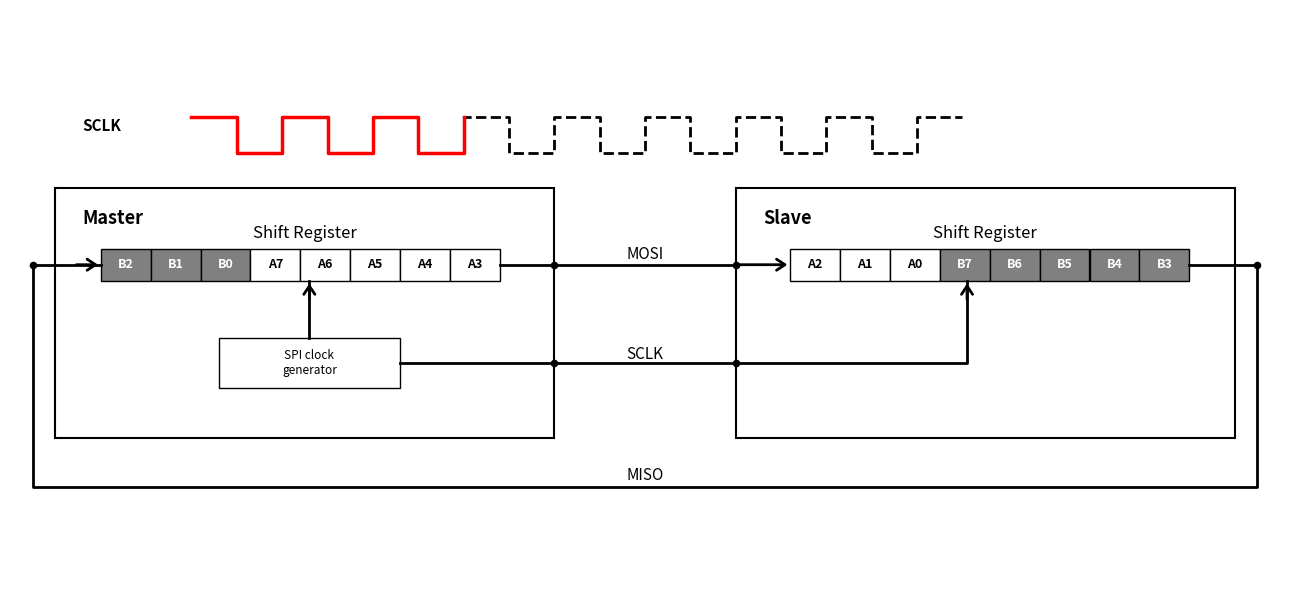

Source code (Python):
import matplotlib.pyplot as plt
from matplotlib import patches
from matplotlib.patches import FancyArrowPatch

# 1. Figure 및 Axes 설정
fig, ax = plt.subplots(figsize=(13, 6))
ax.set_xlim(0, 14)
ax.set_ylim(0, 8)
ax.axis("off")

# 색상 정의
arrow_color = "black"

# 2. Master 및 Slave 박스 그리기
master_box = patches.Rectangle(
    (0.5, 2.0), 5.5, 3.5, facecolor="white", edgecolor="black", linewidth=1.5
)
slave_box = patches.Rectangle(
    (8.0, 2.0), 5.5, 3.5, facecolor="white", edgecolor="black", linewidth=1.5
)
ax.add_patch(master_box)
ax.add_patch(slave_box)

# 박스 내부 레이블
ax.text(0.8, 5.0, "Master", fontsize=13, fontweight="bold")
ax.text(8.3, 5.0, "Slave", fontsize=13, fontweight="bold")

ax.text(3.25, 4.8, "Shift Register", fontsize=12, ha="center")
ax.text(10.75, 4.8, "Shift Register", fontsize=12, ha="center")

# 3. Master 내부 시프트 레지스터: 1클럭 후 (B0가 추가되고 A7~A1 이동)
master_data = [
    ("B2", "gray", "white"),
    ("B1", "gray", "white"),
    ("B0", "gray", "white"),
    ("A7", "white", "black"),
    ("A6", "white", "black"),
    ("A5", "white", "black"),
    ("A4", "white", "black"),
    ("A3", "white", "black"),
]
for i, (val, bg_color, txt_color) in enumerate(master_data):
    rect = patches.Rectangle(
        (1.0 + i * 0.55, 4.2), 0.55, 0.45, facecolor=bg_color, edgecolor="black"
    )
    ax.add_patch(rect)
    ax.text(
        1.275 + i * 0.55,
        4.425,
        val,
        ha="center",
        va="center",
        fontsize=9,
        fontweight="bold",
        color=txt_color,
    )

# SPI clock generator 박스 (Master 내부)
clock_gen = patches.Rectangle(
    (2.3, 2.7), 2.0, 0.7, facecolor="white", edgecolor="black"
)
ax.add_patch(clock_gen)
ax.text(3.3, 3.05, "SPI clock\ngenerator", ha="center", va="center", fontsize=8.5)


# 4. Slave 내부 시프트 레지스터: 1클럭 후 (A0가 추가되고 B7~B1 이동)
slave_data = [
    ("A2", "white", "black"),
    ("A1", "white", "black"),
    ("A0", "white", "black"),
    ("B7", "gray", "white"),
    ("B6", "gray", "white"),
    ("B5", "gray", "white"),
    ("B4", "gray", "white"),
    ("B3", "gray", "white"),
]
for i, (val, bg_color, txt_color) in enumerate(slave_data):
    rect = patches.Rectangle(
        (8.6 + i * 0.55, 4.2), 0.55, 0.45, facecolor=bg_color, edgecolor="black"
    )
    ax.add_patch(rect)
    ax.text(
        8.875 + i * 0.55,
        4.425,
        val,
        ha="center",
        va="center",
        fontsize=9,
        fontweight="bold",
        color=txt_color,
    )

# 5. 주황색 신호선 (주요 경로 연결)

# (A) SPI Clock Generator -> Master Shift Register 수직 화살표 추가 (A4 위치로 들어감)
ax.plot([3.3, 3.3], [3.4, 4.2], color=arrow_color, lw=2)
arrow_clk_master = FancyArrowPatch(
    (3.3, 3.9),
    (3.3, 4.2),
    arrowstyle="->,head_width=4,head_length=6",
    color=arrow_color,
    lw=2,
)
ax.add_patch(arrow_clk_master)

# (B) MOSI 라인: Master A0(5.4) -> Master 경계(6.0) -> Slave 경계(8.0) -> Slave B7(8.6)
ax.plot([5.4, 6.0], [4.425, 4.425], color=arrow_color, lw=2)
ax.plot([6.0, 8.0], [4.425, 4.425], color=arrow_color, lw=2)
arrow_mosi_in = FancyArrowPatch(
    (8.0, 4.425),
    (8.6, 4.425),
    arrowstyle="->,head_width=4,head_length=6",
    color=arrow_color,
    lw=2,
)
ax.add_patch(arrow_mosi_in)

# (C) SCLK 라인: Clock Gen(4.3) -> Master 경계(6.0) -> Slave 경계(8.0) -> B4 내부 연결(10.55)
ax.plot([4.3, 6.0], [3.05, 3.05], color=arrow_color, lw=2)
ax.plot([6.0, 8.0], [3.05, 3.05], color=arrow_color, lw=2)
ax.plot([8.0, 10.55, 10.55], [3.05, 3.05, 4.2], color=arrow_color, lw=2)
arrow_sclk_in = FancyArrowPatch(
    (10.55, 3.9),
    (10.55, 4.2),
    arrowstyle="->,head_width=4,head_length=6",
    color=arrow_color,
    lw=2,
)
ax.add_patch(arrow_sclk_in)

# (D) MISO 환형 루프 라인: Slave B0 끝(13.0) -> Slave 우측 경계 밖 -> 하단 -> Master 좌측 밖 -> Master A7(1.0)
ax.plot(
    [13.0, 13.75, 13.75, 0.25, 0.25, 1.0],
    [4.425, 4.425, 1.3, 1.3, 4.425, 4.425],
    color=arrow_color,
    lw=2,
)
arrow_miso_in = FancyArrowPatch(
    (0.7, 4.425),
    (1.0, 4.425),
    arrowstyle="->,head_width=4,head_length=6",
    color=arrow_color,
    lw=2,
)
ax.add_patch(arrow_miso_in)

# 경계 점(접점) 포인트 표시
dots_x = [6.0, 6.0, 8.0, 8.0, 13.75, 0.25]
dots_y = [4.425, 3.05, 4.425, 3.05, 4.425, 4.425]
ax.scatter(dots_x, dots_y, color="black", s=20, zorder=5)

# 6. 중앙 통신선 라벨 및 흐름 방향 화살표
# MOSI (상단)
ax.text(7.0, 4.5, "MOSI", fontsize=11, ha="center")

# SCLK (중단)
ax.text(7.0, 3.1, "SCLK", fontsize=11, ha="center")

# MISO (하단)
ax.text(7.0, 1.4, "MISO", fontsize=11, ha="center")

# 7. 상단 SCLK 클럭 파형
ax.text(0.8, 6.3, "SCLK", fontsize=11, fontweight="bold")
clock_x = [
    2.0,
    2.5,
    2.5,
    3.0,
    3.0,
    3.5,
    3.5,
    4.0,
    4.0,
    4.5,
    4.5,
    5.0,
    5.0,
    5.5,
    5.5,
    6.0,
    6.0,
    6.5,
    6.5,
    7.0,
    7.0,
    7.5,
    7.5,
    8.0,
    8.0,
    8.5,
    8.5,
    9.0,
    9.0,
    9.5,
    9.5,
    10.0,
    10.0,
    10.5,
]
clock_y = [
    6.5,
    6.5,
    6.0,
    6.0,
    6.5,
    6.5,
    6.0,
    6.0,
    6.5,
    6.5,
    6.0,
    6.0,
    6.5,
    6.5,
    6.0,
    6.0,
    6.5,
    6.5,
    6.0,
    6.0,
    6.5,
    6.5,
    6.0,
    6.0,
    6.5,
    6.5,
    6.0,
    6.0,
    6.5,
    6.5,
    6.0,
    6.0,
    6.5,
    6.5,
]
ax.plot(clock_x, clock_y, color="black", linestyle="--", linewidth=2)
ax.plot(clock_x[0:13], clock_y[0:13], color="red", linewidth=2.5)

plt.tight_layout()

plt.savefig("spi-behind-the-scene-3.png", format="png", bbox_inches="tight")
